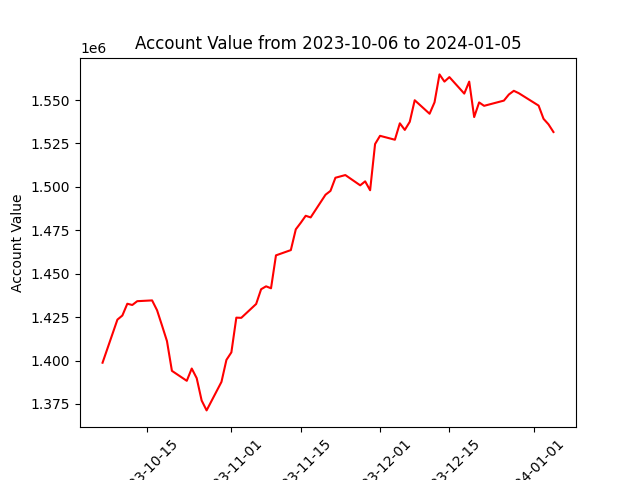

The file beside this chart, header and first rows:
datadate, account_value
20231006, 1398737
20231009, 1423559
20231010, 1425928
20231011, 1432710
20231012, 1431984
20231013, 1434178
20231016, 1434630
20231017, 1428969
20231018, 1420184
20231019, 1411205
20231020, 1394060
20231023, 1388318
20231024, 1395393
20231025, 1389855
20231026, 1376975
20231027, 1371278
20231030, 1387702
20231031, 1400362
20231101, 1404708
20231102, 1424693
20231103, 1424587
20231106, 1432570
20231107, 1441050
20231108, 1442744
20231109, 1441600
20231110, 1460572
20231113, 1463603
20231114, 1475554
20231115, 1479324
20231116, 1483369
20231117, 1482424
20231120, 1495493
20231121, 1497699
20231122, 1505269
20231124, 1506816
20231127, 1500903
20231128, 1503193
20231129, 1498075
20231130, 1524681
20231201, 1529418
20231204, 1527164
20231205, 1536626
20231206, 1532818
20231207, 1537485
20231208, 1549912
20231211, 1542131
20231212, 1548712
20231213, 1564790
20231214, 1560642
20231215, 1563228
20231218, 1553734
20231219, 1560632
20231220, 1540224
20231221, 1548663
20231222, 1546686
20231226, 1549702
20231227, 1553211
20231228, 1555345
20231229, 1553973
20240102, 1546827
... 3 more rows
